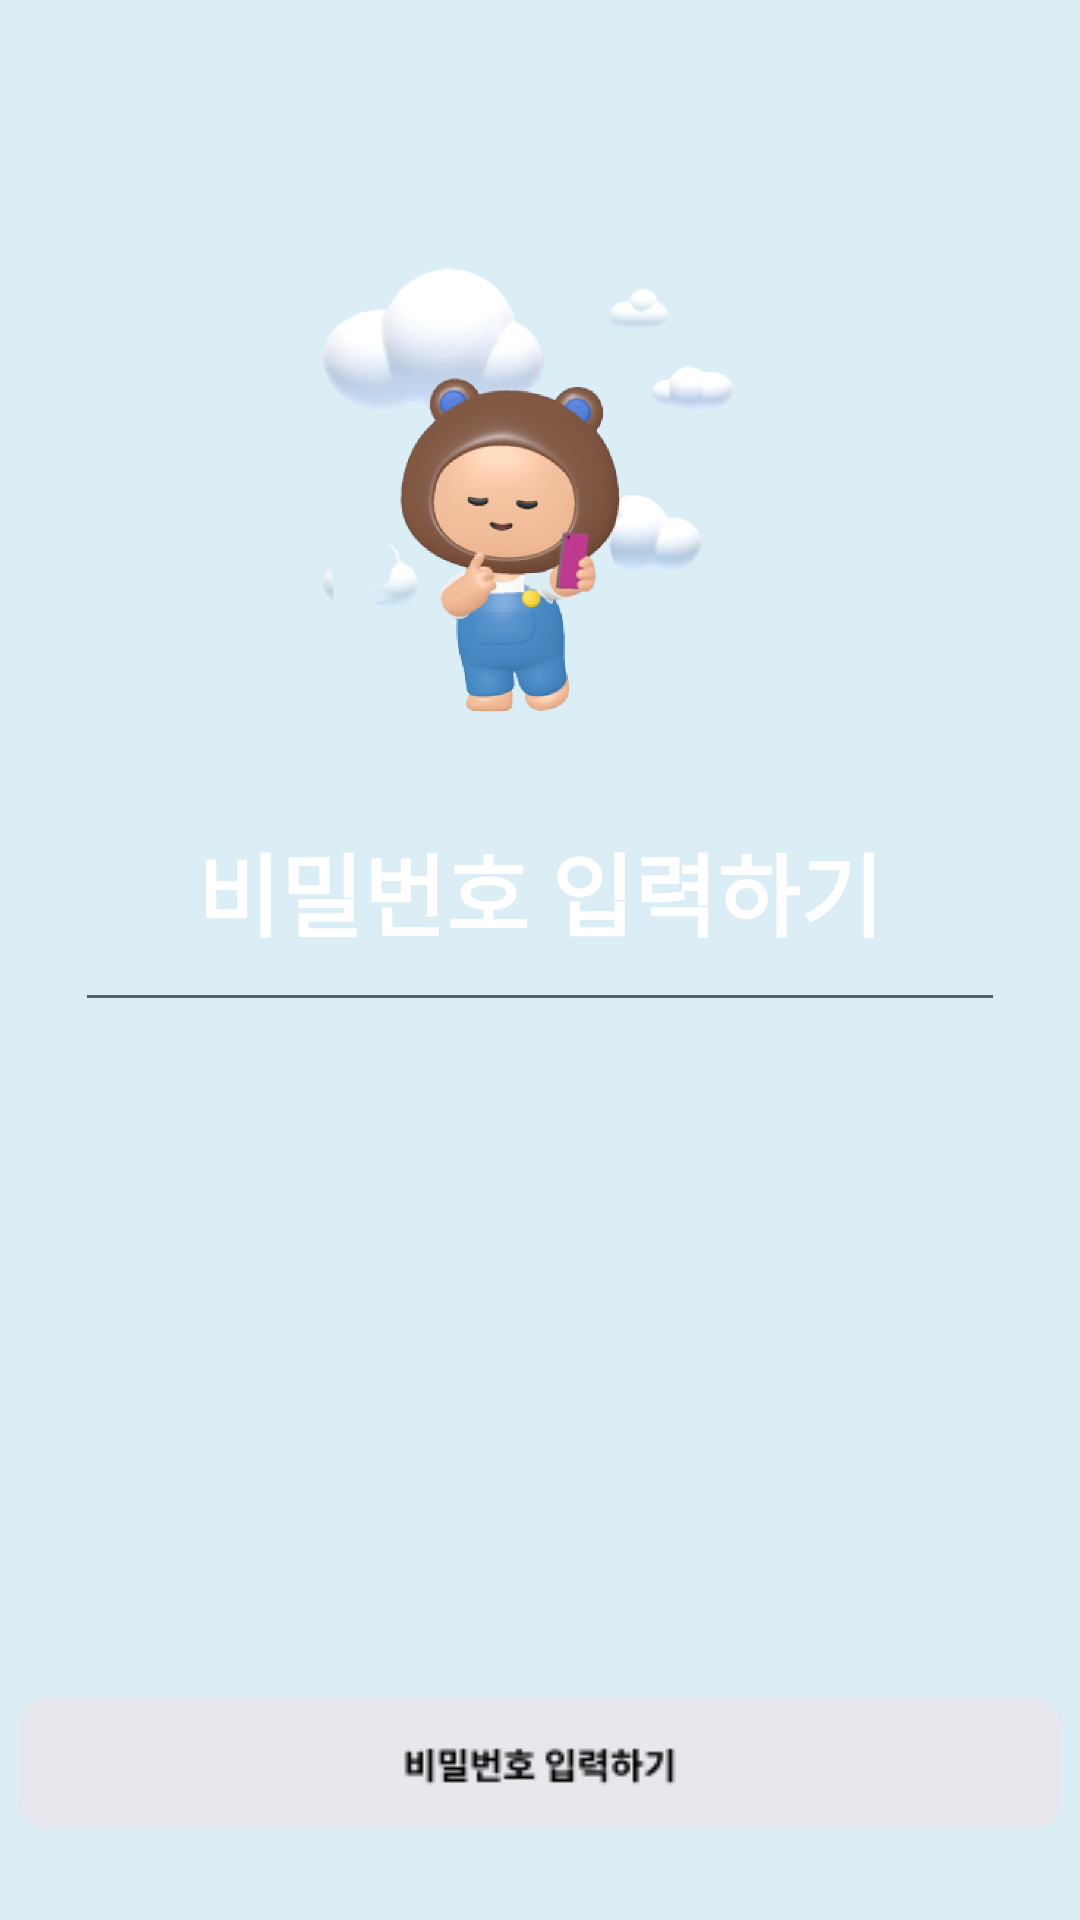

Android layout source for this screen:
<!-- AndroidManifest.xml: application theme Theme.Jammin -->
<!-- res/layout/activity_input_pwd.xml -->
<?xml version="1.0" encoding="utf-8"?>
<androidx.constraintlayout.widget.ConstraintLayout xmlns:android="http://schemas.android.com/apk/res/android"
    xmlns:app="http://schemas.android.com/apk/res-auto"
    xmlns:tools="http://schemas.android.com/tools"
    android:layout_width="match_parent"
    android:layout_height="match_parent"
    android:background="#DBEDF5"
    tools:context=".Input_pwd">

    <ImageView
        android:id="@+id/input_pwd_aidot_iv"
        android:layout_width="180dp"
        android:layout_height="180dp"
        android:layout_marginTop="70dp"
        android:src="@drawable/aidot_input_pw_img"
        app:layout_constraintEnd_toEndOf="parent"
        app:layout_constraintStart_toStartOf="parent"
        app:layout_constraintTop_toTopOf="parent" />

    <TextView
        android:id="@+id/input_pwd_title_tv"
        android:layout_width="wrap_content"
        android:layout_height="wrap_content"
        android:layout_margin="25dp"
        android:layout_marginStart="180dp"
        android:layout_marginTop="28dp"
        android:text="비밀번호 입력하기"
        android:textColor="#ffffff"
        android:textSize="30sp"
        android:textStyle="bold"
        app:layout_constraintEnd_toEndOf="parent"
        app:layout_constraintStart_toStartOf="parent"
        app:layout_constraintTop_toBottomOf="@id/input_pwd_aidot_iv" />

    <EditText
        android:id="@+id/input_pwd_et"
        android:layout_width="match_parent"
        android:layout_height="wrap_content"
        android:layout_margin="25dp"
        android:password="true"
        app:layout_constraintBottom_toBottomOf="parent"
        app:layout_constraintEnd_toEndOf="parent"
        app:layout_constraintStart_toStartOf="parent"
        app:layout_constraintTop_toTopOf="parent" />

    <ImageView
        android:id="@+id/input_pwd_btn"
        android:layout_width="wrap_content"
        android:layout_height="wrap_content"
        android:layout_marginBottom="30dp"
        android:src="@drawable/btn_pwd"
        android:layout_marginLeft="20dp"
        android:layout_marginRight="20dp"
        app:layout_constraintBottom_toBottomOf="parent"
        app:layout_constraintEnd_toEndOf="parent"
        app:layout_constraintStart_toStartOf="parent" />


</androidx.constraintlayout.widget.ConstraintLayout>
<!-- resources referenced by this layout -->
<resources>
  <!-- drawable aidot_input_pw_img: png bitmap (drawable, 188602 bytes) -->
  <!-- drawable btn_pwd: png bitmap (drawable, 1867 bytes) -->
  <style name="Theme.Jammin" parent="Theme.MaterialComponents.DayNight.DarkActionBar">
          
          <item name="colorPrimary">@color/purple_500</item>
          <item name="colorPrimaryVariant">@color/purple_700</item>
          <item name="colorOnPrimary">@color/white</item>
          
          <item name="colorSecondary">@color/teal_200</item>
          <item name="colorSecondaryVariant">@color/teal_700</item>
          <item name="colorOnSecondary">@color/black</item>
          <item name="windowNoTitle">true</item>
          <item name="android:windowFullscreen">true</item>
          
          <item name="android:statusBarColor">@color/black</item>
          
      </style>
  <color name="purple_500">#FF6200EE</color>
  <color name="purple_700">#FF3700B3</color>
  <color name="white">#FFFFFFFF</color>
  <color name="teal_200">#FF03DAC5</color>
  <color name="teal_700">#FF018786</color>
  <color name="black">#FF000000</color>
</resources>
